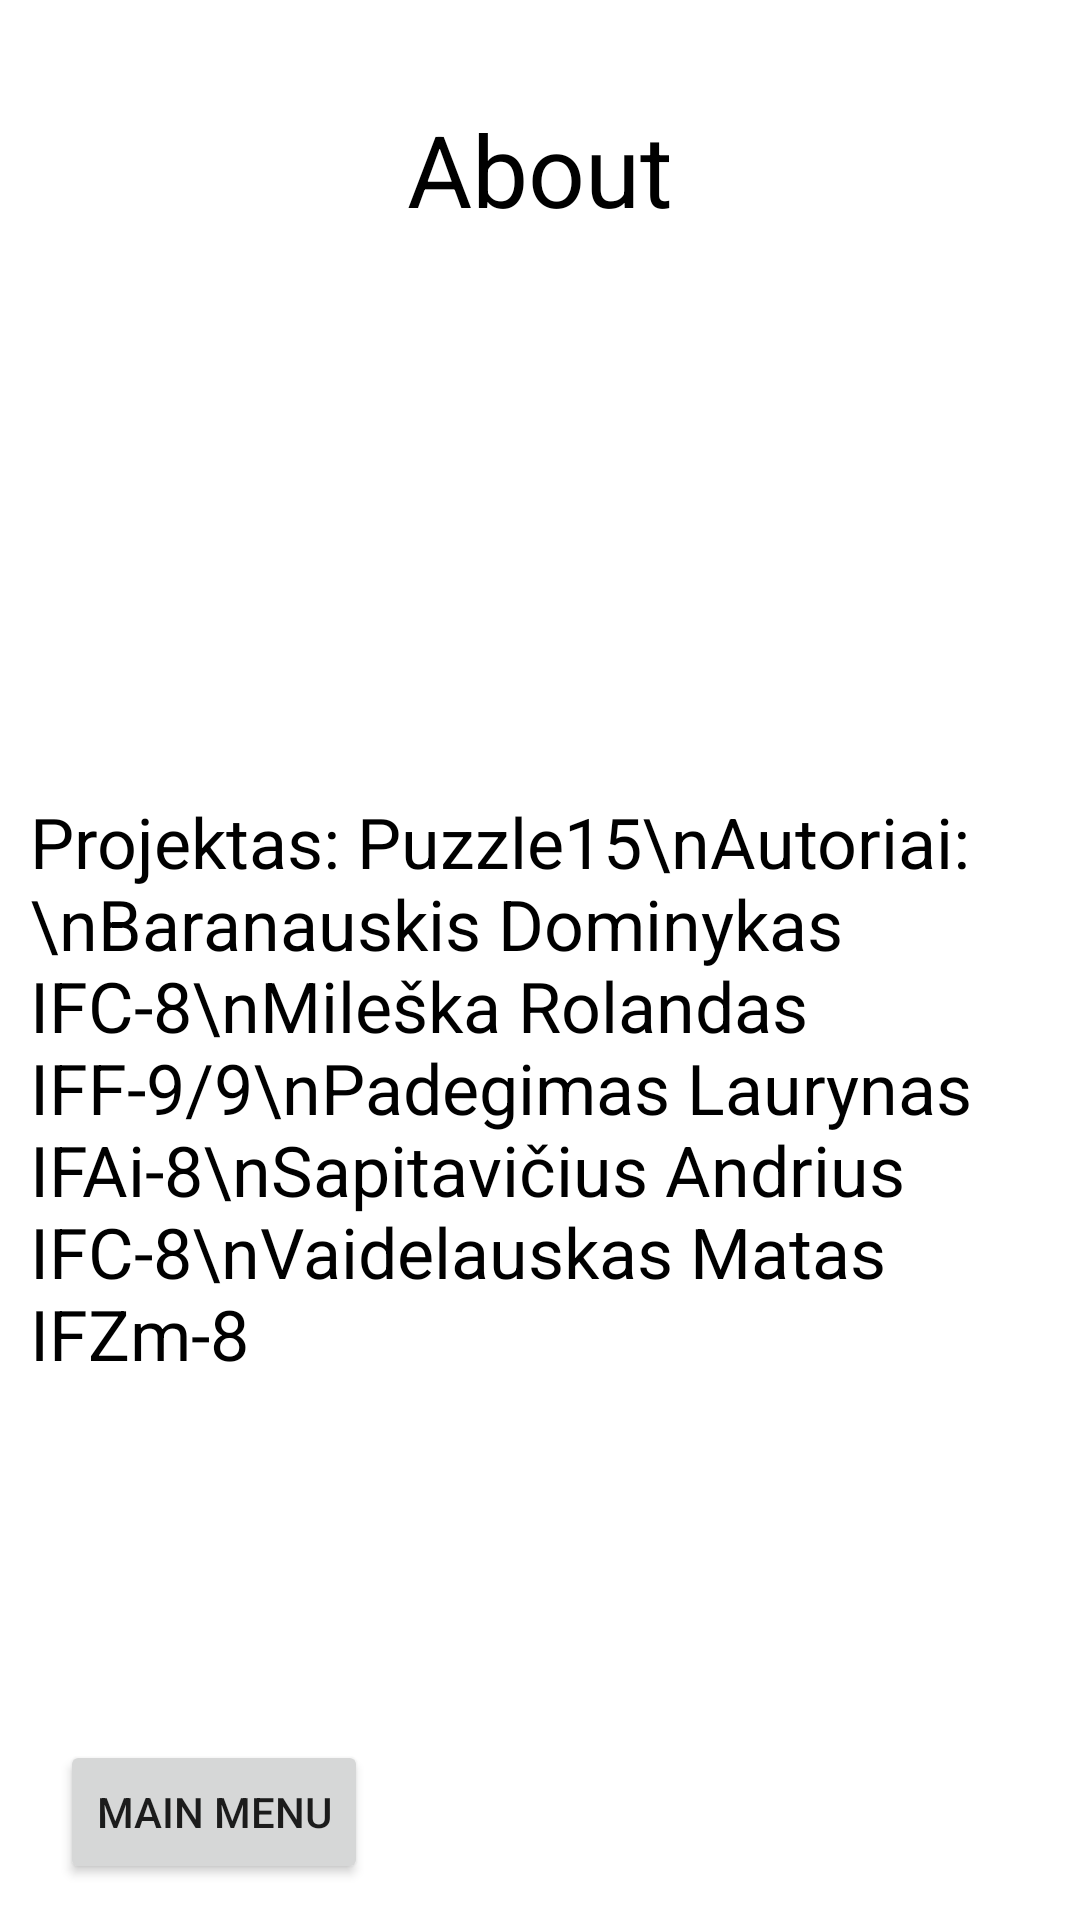

The Android layout XML behind this screen, and the referenced resources:
<!-- AndroidManifest.xml: application theme Theme.Puzzle15 -->
<!-- res/layout/activity_about.xml -->
<?xml version="1.0" encoding="utf-8"?>
<androidx.constraintlayout.widget.ConstraintLayout xmlns:android="http://schemas.android.com/apk/res/android"
    xmlns:app="http://schemas.android.com/apk/res-auto"
    xmlns:tools="http://schemas.android.com/tools"
    android:layout_width="match_parent"
    android:layout_height="match_parent"
    tools:context=".AboutActivity"
    android:padding="10dp"
    android:background="?attr/backgroundColor">


    <TextView
        android:layout_width="wrap_content"
        android:layout_height="wrap_content"
        android:layout_centerInParent="true"
        android:layout_marginTop="16dp"
        android:textColor="@color/black"
        android:textSize="70px"
        android:text="Projektas: Puzzle15\nAutoriai:\nBaranauskis Dominykas IFC-8\nMileška Rolandas IFF-9/9\nPadegimas Laurynas IFAi-8\nSapitavičius Andrius IFC-8\nVaidelauskas Matas IFZm-8"
        app:layout_constraintBottom_toBottomOf="parent"
        app:layout_constraintEnd_toEndOf="parent"
        app:layout_constraintStart_toStartOf="parent"
        app:layout_constraintTop_toBottomOf="@+id/txtAbout" />

    <TextView
        android:id="@+id/txtAbout"
        android:layout_width="wrap_content"
        android:layout_height="wrap_content"
        android:layout_marginTop="24dp"
        android:textColor="@color/black"
        android:textSize="100px"
        android:text="@string/about"
        app:layout_constraintEnd_toEndOf="parent"
        app:layout_constraintStart_toStartOf="parent"
        app:layout_constraintTop_toTopOf="parent" />

    <Button
        android:id="@+id/btnAboutToMenu"
        android:layout_width="wrap_content"
        android:layout_height="wrap_content"
        android:layout_marginStart="10dp"
        android:layout_marginBottom="2dp"
        android:text="@string/MainMenu"
        app:layout_constraintBottom_toBottomOf="parent"
        app:layout_constraintStart_toStartOf="parent" />

</androidx.constraintlayout.widget.ConstraintLayout>
<!-- resources referenced by this layout -->
<resources>
  <color name="black">#FF000000</color>
  <string name="MainMenu">Main Menu</string>
  <string name="about">About</string>
  <style name="Theme.Puzzle15" parent="Theme.MaterialComponents.Light.NoActionBar">
          
          <item name="colorPrimary">@color/purple_500</item>
          <item name="colorPrimaryVariant">@color/purple_700</item>
          <item name="colorOnPrimary">@color/white</item>
          
          <item name="colorSecondary">@color/teal_200</item>
          <item name="colorSecondaryVariant">@color/teal_700</item>
          <item name="colorOnSecondary">@color/black</item>
          
          <item name="android:statusBarColor" tools:targetApi="l">?attr/colorPrimaryVariant</item>
          
      </style>
  <color name="purple_500">#FF6200EE</color>
  <color name="purple_700">#FF3700B3</color>
  <color name="white">#FFFFFFFF</color>
  <color name="teal_200">#FF03DAC5</color>
  <color name="teal_700">#FF018786</color>
</resources>
